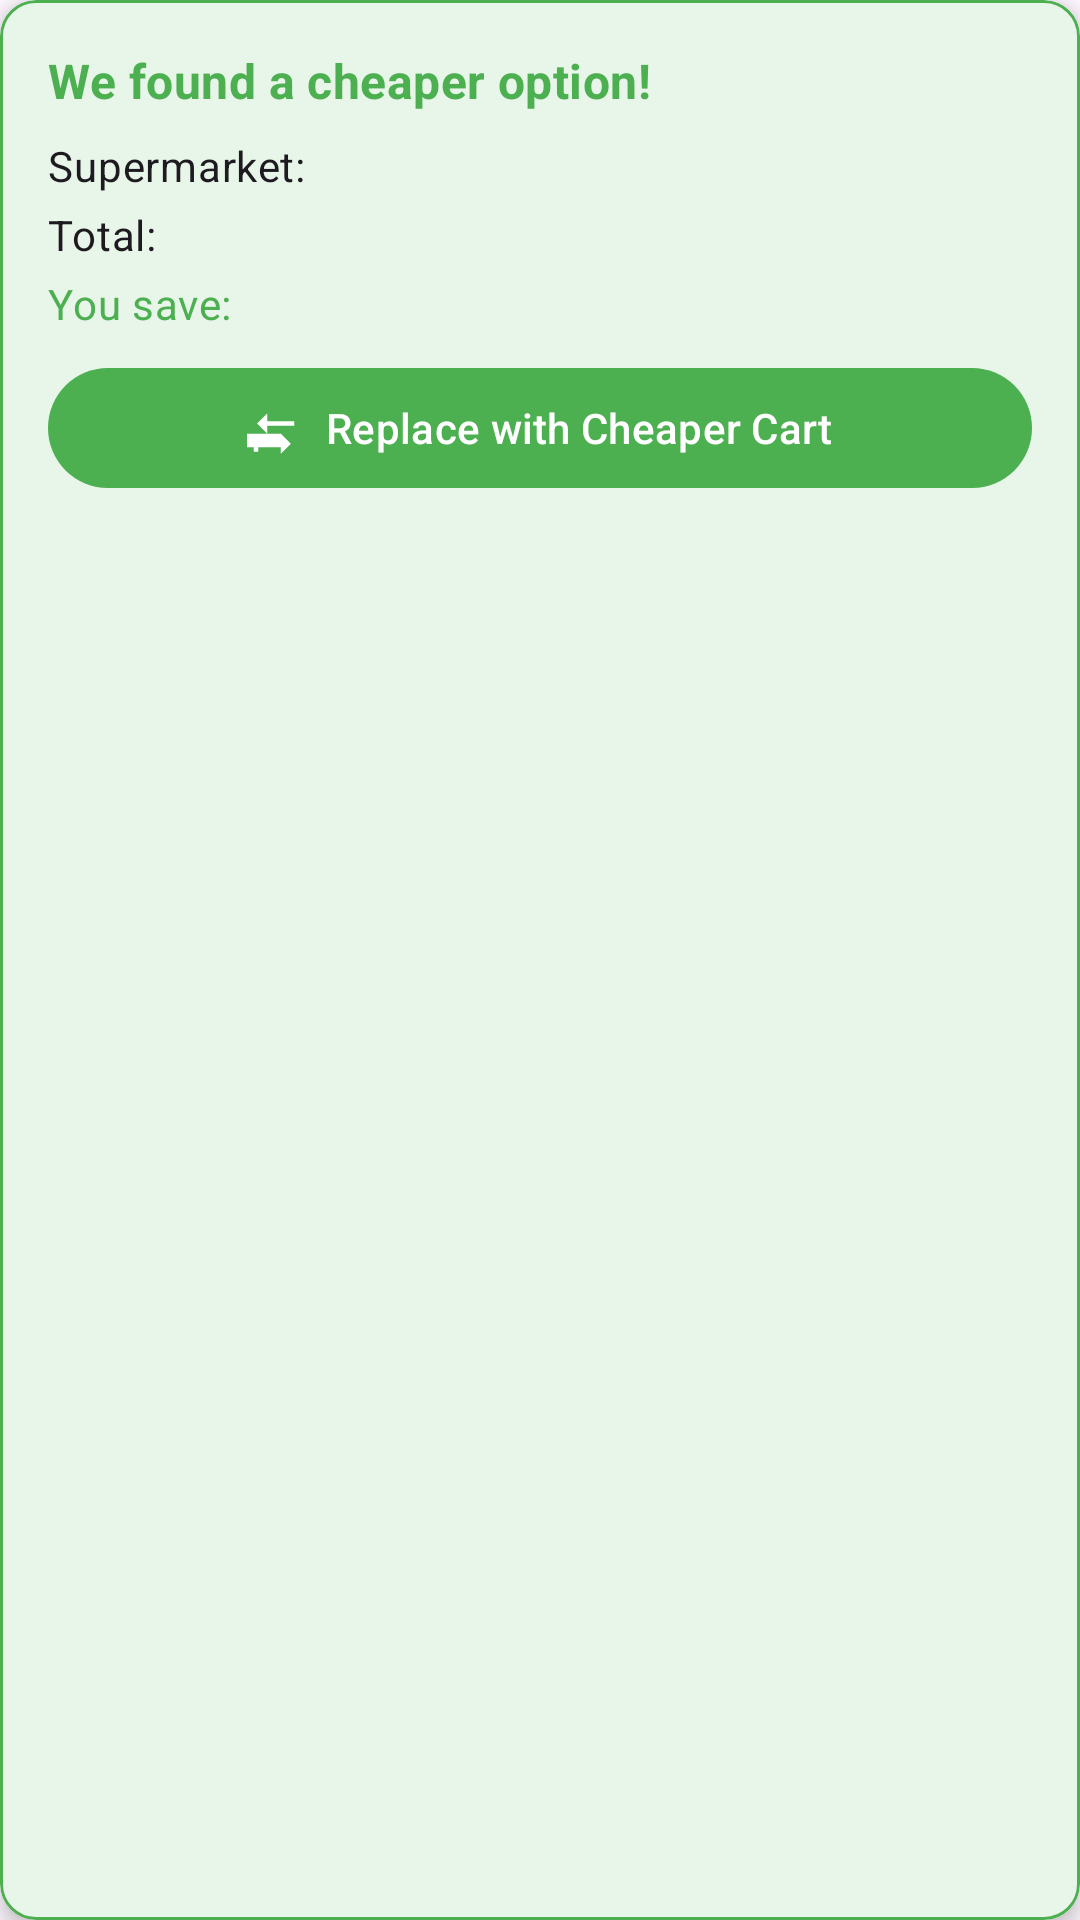

The Android layout XML behind this screen, and the referenced resources:
<!-- AndroidManifest.xml: application theme Theme.Rakhesly -->
<!-- res/layout/layout_cheaper_cart_suggestion.xml -->
<?xml version="1.0" encoding="utf-8"?>
<com.google.android.material.card.MaterialCardView xmlns:android="http://schemas.android.com/apk/res/android"
    xmlns:app="http://schemas.android.com/apk/res-auto"
    xmlns:tools="http://schemas.android.com/tools"
    android:id="@+id/cheaperCartCard"
    android:layout_width="match_parent"
    android:layout_height="wrap_content"
    android:layout_margin="8dp"
    android:visibility="visible"
    app:cardBackgroundColor="#E8F5E9"
    app:cardCornerRadius="12dp"
    app:cardElevation="4dp"
    app:strokeColor="@color/primary"
    app:strokeWidth="1dp">

    <LinearLayout
        android:layout_width="match_parent"
        android:layout_height="wrap_content"
        android:orientation="vertical"
        android:padding="16dp">

        <TextView
            android:layout_width="match_parent"
            android:layout_height="wrap_content"
            android:drawableStart="@drawable/ic_info"
            android:drawablePadding="8dp"
            android:text="We found a cheaper option!"
            android:textAppearance="@style/TextAppearance.MaterialComponents.Subtitle1"
            android:textColor="@color/primary"
            android:textStyle="bold" />

        <LinearLayout
            android:layout_width="match_parent"
            android:layout_height="wrap_content"
            android:layout_marginTop="8dp"
            android:orientation="horizontal">

            <TextView
                android:layout_width="0dp"
                android:layout_height="wrap_content"
                android:layout_weight="1"
                android:text="Supermarket:"
                android:textAppearance="@style/TextAppearance.MaterialComponents.Body2" />

            <TextView
                android:id="@+id/suggestedSupermarketName"
                android:layout_width="wrap_content"
                android:layout_height="wrap_content"
                android:textAppearance="@style/TextAppearance.MaterialComponents.Body2"
                android:textStyle="bold"
                tools:text="Carrefour" />
        </LinearLayout>

        <LinearLayout
            android:layout_width="match_parent"
            android:layout_height="wrap_content"
            android:layout_marginTop="4dp"
            android:orientation="horizontal">

            <TextView
                android:layout_width="0dp"
                android:layout_height="wrap_content"
                android:layout_weight="1"
                android:text="Total:"
                android:textAppearance="@style/TextAppearance.MaterialComponents.Body2" />

            <TextView
                android:id="@+id/suggestedCartTotal"
                android:layout_width="wrap_content"
                android:layout_height="wrap_content"
                android:textAppearance="@style/TextAppearance.MaterialComponents.Body2"
                android:textStyle="bold"
                tools:text="$26.99" />
        </LinearLayout>

        <LinearLayout
            android:layout_width="match_parent"
            android:layout_height="wrap_content"
            android:layout_marginTop="4dp"
            android:orientation="horizontal">

            <TextView
                android:layout_width="0dp"
                android:layout_height="wrap_content"
                android:layout_weight="1"
                android:text="You save:"
                android:textAppearance="@style/TextAppearance.MaterialComponents.Body2"
                android:textColor="#4CAF50" />

            <TextView
                android:id="@+id/savingsText"
                android:layout_width="wrap_content"
                android:layout_height="wrap_content"
                android:textAppearance="@style/TextAppearance.MaterialComponents.Body2"
                android:textColor="#4CAF50"
                android:textStyle="bold"
                tools:text="$5.97" />
        </LinearLayout>

        <com.google.android.material.button.MaterialButton
            android:id="@+id/replaceCheaperCartButton"
            android:layout_width="match_parent"
            android:layout_height="wrap_content"
            android:layout_marginTop="8dp"
            android:text="Replace with Cheaper Cart"
            app:icon="@drawable/ic_swap"
            app:iconGravity="textStart" />

    </LinearLayout>
</com.google.android.material.card.MaterialCardView>
<!-- resources referenced by this layout -->
<resources>
  <color name="primary">#4CAF50</color>
  <!-- drawable ic_swap (drawable) -->
  <?xml version="1.0" encoding="utf-8"?>
  <vector xmlns:android="http://schemas.android.com/apk/res/android"
      android:width="24dp"
      android:height="24dp"
      android:viewportWidth="24"
      android:viewportHeight="24"
      android:tint="?attr/colorControlNormal">
      <path
          android:fillColor="@android:color/white"
          android:pathData="M21,9L21,11L9,11L9,14.5L4.5,10L9,5.5L9,9L21,9ZM15,14.5L15,19L3,19L3,17L15,17L15,14.5L19.5,19L15,23.5L15,20.5L5,20.5L5,22.5L3,22.5L3,20.5L0,20.5L0,14.5L15,14.5Z"
          android:strokeWidth="1"
          android:strokeColor="#00000000" />
  </vector>
  <style name="Theme.Rakhesly" parent="Base.Theme.Rakhesly" />
  <style name="Base.Theme.Rakhesly" parent="Theme.Material3.DayNight.NoActionBar">
          
          <item name="colorPrimary">@color/primary</item>
          <item name="colorPrimaryDark">@color/primary_dark</item>
          <item name="colorPrimaryVariant">@color/primary_dark</item>
          <item name="colorAccent">@color/accent</item>
          <item name="colorSecondary">@color/accent</item>
          <item name="colorOnPrimary">@color/white</item>
          <item name="colorOnSecondary">@color/white</item>
          <item name="android:windowContentOverlay">@null</item>
          <item name="android:windowActionBarOverlay">false</item>
          <item name="windowActionBarOverlay">false</item>
          <item name="android:fitsSystemWindows">true</item>
          <item name="android:windowTranslucentStatus">false</item>
          <item name="android:windowDrawsSystemBarBackgrounds">true</item>
          <item name="android:statusBarColor">@color/primary_dark</item>
      </style>
  <color name="primary_dark">#388E3C</color>
  <color name="accent">#4CAF50</color>
  <color name="white">#FFFFFFFF</color>
</resources>
